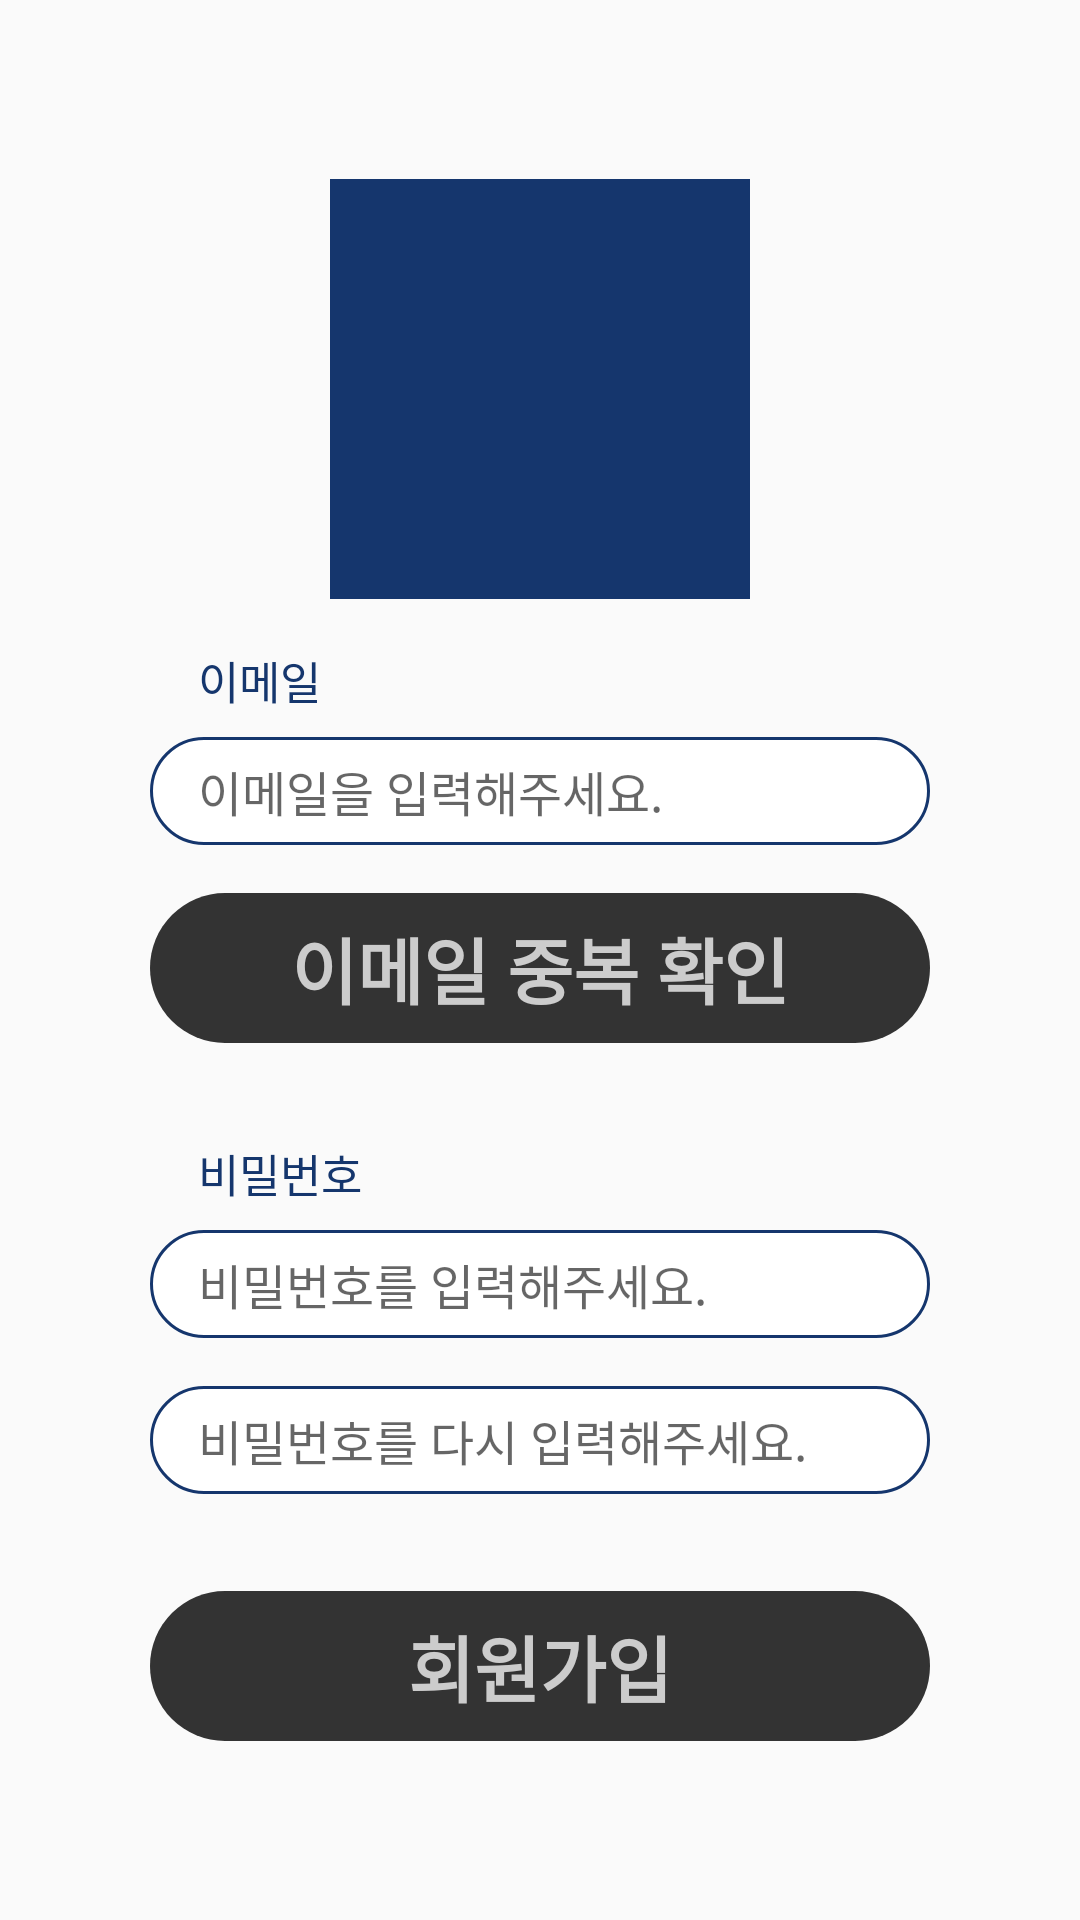

Write the Android layout XML for this screen, with the resource values it uses.
<!-- AndroidManifest.xml: application theme AppTheme -->
<!-- res/layout/activity_register.xml -->
<?xml version="1.0" encoding="utf-8"?>
<androidx.constraintlayout.widget.ConstraintLayout
    xmlns:android="http://schemas.android.com/apk/res/android"
    xmlns:app="http://schemas.android.com/apk/res-auto"
    xmlns:tools="http://schemas.android.com/tools"
    android:layout_width="match_parent"
    android:layout_height="match_parent"
    app:layout_constraintRight_toRightOf="parent"
    app:layout_constraintLeft_toLeftOf="parent"
    tools:context=".register.RegisterActivity">

    <ImageView
        android:id="@+id/image_register_logo"
        android:layout_width="140dp"
        android:layout_height="140dp"
        android:layout_marginBottom="16dp"
        android:background="@color/colorMainBlue"
        app:layout_constraintTop_toTopOf="parent"
        app:layout_constraintRight_toRightOf="parent"
        app:layout_constraintLeft_toLeftOf="parent"
        app:layout_constraintBottom_toTopOf="@id/ll_register_email"
        app:layout_constraintVertical_chainStyle="packed"/>

    <LinearLayout
        android:id="@+id/ll_register_email"
        android:layout_width="match_parent"
        android:layout_height="wrap_content"
        android:orientation="vertical"
        app:layout_constraintTop_toBottomOf="@id/image_register_logo"
        app:layout_constraintRight_toRightOf="parent"
        app:layout_constraintLeft_toLeftOf="parent"
        app:layout_constraintBottom_toTopOf="@id/ll_register_pwd">
        <TextView
            android:id="@+id/text_register_email"
            android:layout_width="match_parent"
            android:layout_height="wrap_content"
            android:layout_marginBottom="8dp"
            style="@style/TEXT_LOGIN_REGISTER_TITLE"
            android:text="이메일"/>
        <EditText
            android:id="@+id/edittext_register_email"
            android:layout_width="match_parent"
            android:layout_marginBottom="16dp"
            style="@style/EDITTEXT_MAIN"
            android:hint="@string/email_hint"
            android:inputType="textEmailAddress"/>
        <Button
            android:id="@+id/btn_register_email_check"
            android:layout_width="match_parent"
            style="@style/BUTTON_MAIN_INACTIVE"
            android:clickable="false"
            android:enabled="false"
            android:text="이메일 중복 확인"/>
        <TextView
            android:id="@+id/text_register_email_wrong"
            android:layout_width="match_parent"
            android:layout_height="wrap_content"
            android:layout_marginTop="8dp"
            android:layout_marginBottom="8dp"
            style="@style/TEXT_LOGIN_REGISTER_WRONG"/>
    </LinearLayout>

    <LinearLayout
        android:id="@+id/ll_register_pwd"
        android:layout_width="match_parent"
        android:layout_height="wrap_content"
        android:orientation="vertical"
        app:layout_constraintTop_toBottomOf="@id/ll_register_email"
        app:layout_constraintRight_toRightOf="parent"
        app:layout_constraintLeft_toLeftOf="parent"
        app:layout_constraintBottom_toTopOf="@id/btn_register">
        <TextView
            android:id="@+id/text_register_pwd"
            android:layout_width="match_parent"
            android:layout_height="wrap_content"
            android:layout_marginBottom="8dp"
            style="@style/TEXT_LOGIN_REGISTER_TITLE"
            android:text="비밀번호"/>
        <EditText
            android:id="@+id/edittext_register_pwd"
            android:layout_width="match_parent"
            android:layout_marginBottom="16dp"
            style="@style/EDITTEXT_MAIN"
            android:hint="@string/pwd_hint"
            android:inputType="textPassword"/>
        <EditText
            android:id="@+id/edittext_register_pwd2"
            android:layout_width="match_parent"
            style="@style/EDITTEXT_MAIN"
            android:hint="@string/pwd2_hint"
            android:inputType="textPassword"/>
        <TextView
            android:id="@+id/text_register_pwd_wrong"
            android:layout_width="match_parent"
            android:layout_height="wrap_content"
            android:layout_marginBottom="8dp"
            android:layout_marginTop="8dp"
            android:text=""
            style="@style/TEXT_LOGIN_REGISTER_WRONG"/>
    </LinearLayout>

    <Button
        android:id="@+id/btn_register"
        android:layout_width="match_parent"
        android:text="회원가입"
        style="@style/BUTTON_MAIN_INACTIVE"
        android:clickable="false"
        android:enabled="false"
        app:layout_constraintTop_toBottomOf="@id/ll_register_pwd"
        app:layout_constraintRight_toRightOf="parent"
        app:layout_constraintLeft_toLeftOf="parent"
        app:layout_constraintBottom_toBottomOf="parent"/>

</androidx.constraintlayout.widget.ConstraintLayout>
<!-- resources referenced by this layout -->
<resources>
  <color name="colorMainBlue">#15366D</color>
  <string name="email_hint">이메일을 입력해주세요.</string>
  <string name="pwd2_hint">비밀번호를 다시 입력해주세요.</string>
  <string name="pwd_hint">비밀번호를 입력해주세요.</string>
  <style name="BUTTON_MAIN_INACTIVE" parent="BUTTON_MAIN">
          <item name="android:background">@drawable/btn_black_200</item>
          <item name="android:textColor">@color/colorGrey2</item>
      </style>
  <style name="EDITTEXT_MAIN">
          <item name="android:layout_height">36dp</item>
          <item name="android:paddingRight">16dp</item>
          <item name="android:paddingLeft">16dp</item>
          <item name="android:layout_marginLeft">50dp</item>
          <item name="android:layout_marginRight">50dp</item>
          <item name="android:textSize">16dp</item>
          <item name="android:textColor">@color/colorBlack</item>
          <item name="android:background">@drawable/edit_activate</item>
      </style>
  <style name="TEXT_LOGIN_REGISTER_TITLE" parent="TEXT_LOGIN_REGISTER">
          <item name="android:layout_marginLeft">66dp</item>
          <item name="android:layout_marginRight">66dp</item>
      </style>
  <style name="TEXT_LOGIN_REGISTER_WRONG" parent="TEXT_LOGIN_REGISTER">
          <item name="android:textColor">@color/colorError</item>
          <item name="android:textStyle">bold</item>
          <item name="android:textSize">12dp</item>
          <item name="android:textAlignment">center</item>
      </style>
  <style name="AppTheme" parent="Theme.AppCompat.Light.NoActionBar">
          
          <item name="colorPrimary">@color/colorPrimary</item>
          <item name="colorPrimaryDark">@color/colorPrimaryDark</item>
          <item name="colorAccent">@color/colorAccent</item>
      </style>
  <style name="BUTTON_MAIN">
          <item name="android:layout_height">50dp</item>
          <item name="android:layout_marginLeft">50dp</item>
          <item name="android:layout_marginRight">50dp</item>
          <item name="android:textSize">24dp</item>
          <item name="android:textAlignment">center</item>
          <item name="android:textStyle">bold</item>
      </style>
  <!-- drawable btn_black_200 (drawable) -->
  <?xml version="1.0" encoding="utf-8"?>
  <shape xmlns:android="http://schemas.android.com/apk/res/android"
      android:shape="rectangle">
      <corners android:radius="30dp"/>
      <solid android:color="@color/colorBlack"/>
  </shape>
  <color name="colorGrey2">#CCCCCC</color>
  <color name="colorBlack">#333333</color>
  <!-- drawable edit_activate (drawable) -->
  <?xml version="1.0" encoding="utf-8"?>
  <shape xmlns:android="http://schemas.android.com/apk/res/android"
      android:shape="rectangle">
      <solid android:color="@color/colorWhite"/>
      <corners android:radius="18dp"/>
      <stroke android:width="1dp"
              android:color="@color/colorMainBlue"/>
  </shape>
  <style name="TEXT_LOGIN_REGISTER">
          <item name="android:layout_marginLeft">50dp</item>
          <item name="android:layout_marginRight">50dp</item>
          <item name="android:textColor">@color/colorMainBlue</item>
          <item name="android:textSize">15dp</item>
      </style>
  <color name="colorError">#FF3D00</color>
  <color name="colorPrimary">#6200EE</color>
  <color name="colorPrimaryDark">#000000</color>
  <color name="colorAccent">#03DAC5</color>
  <color name="colorWhite">#FFFFFF</color>
</resources>
